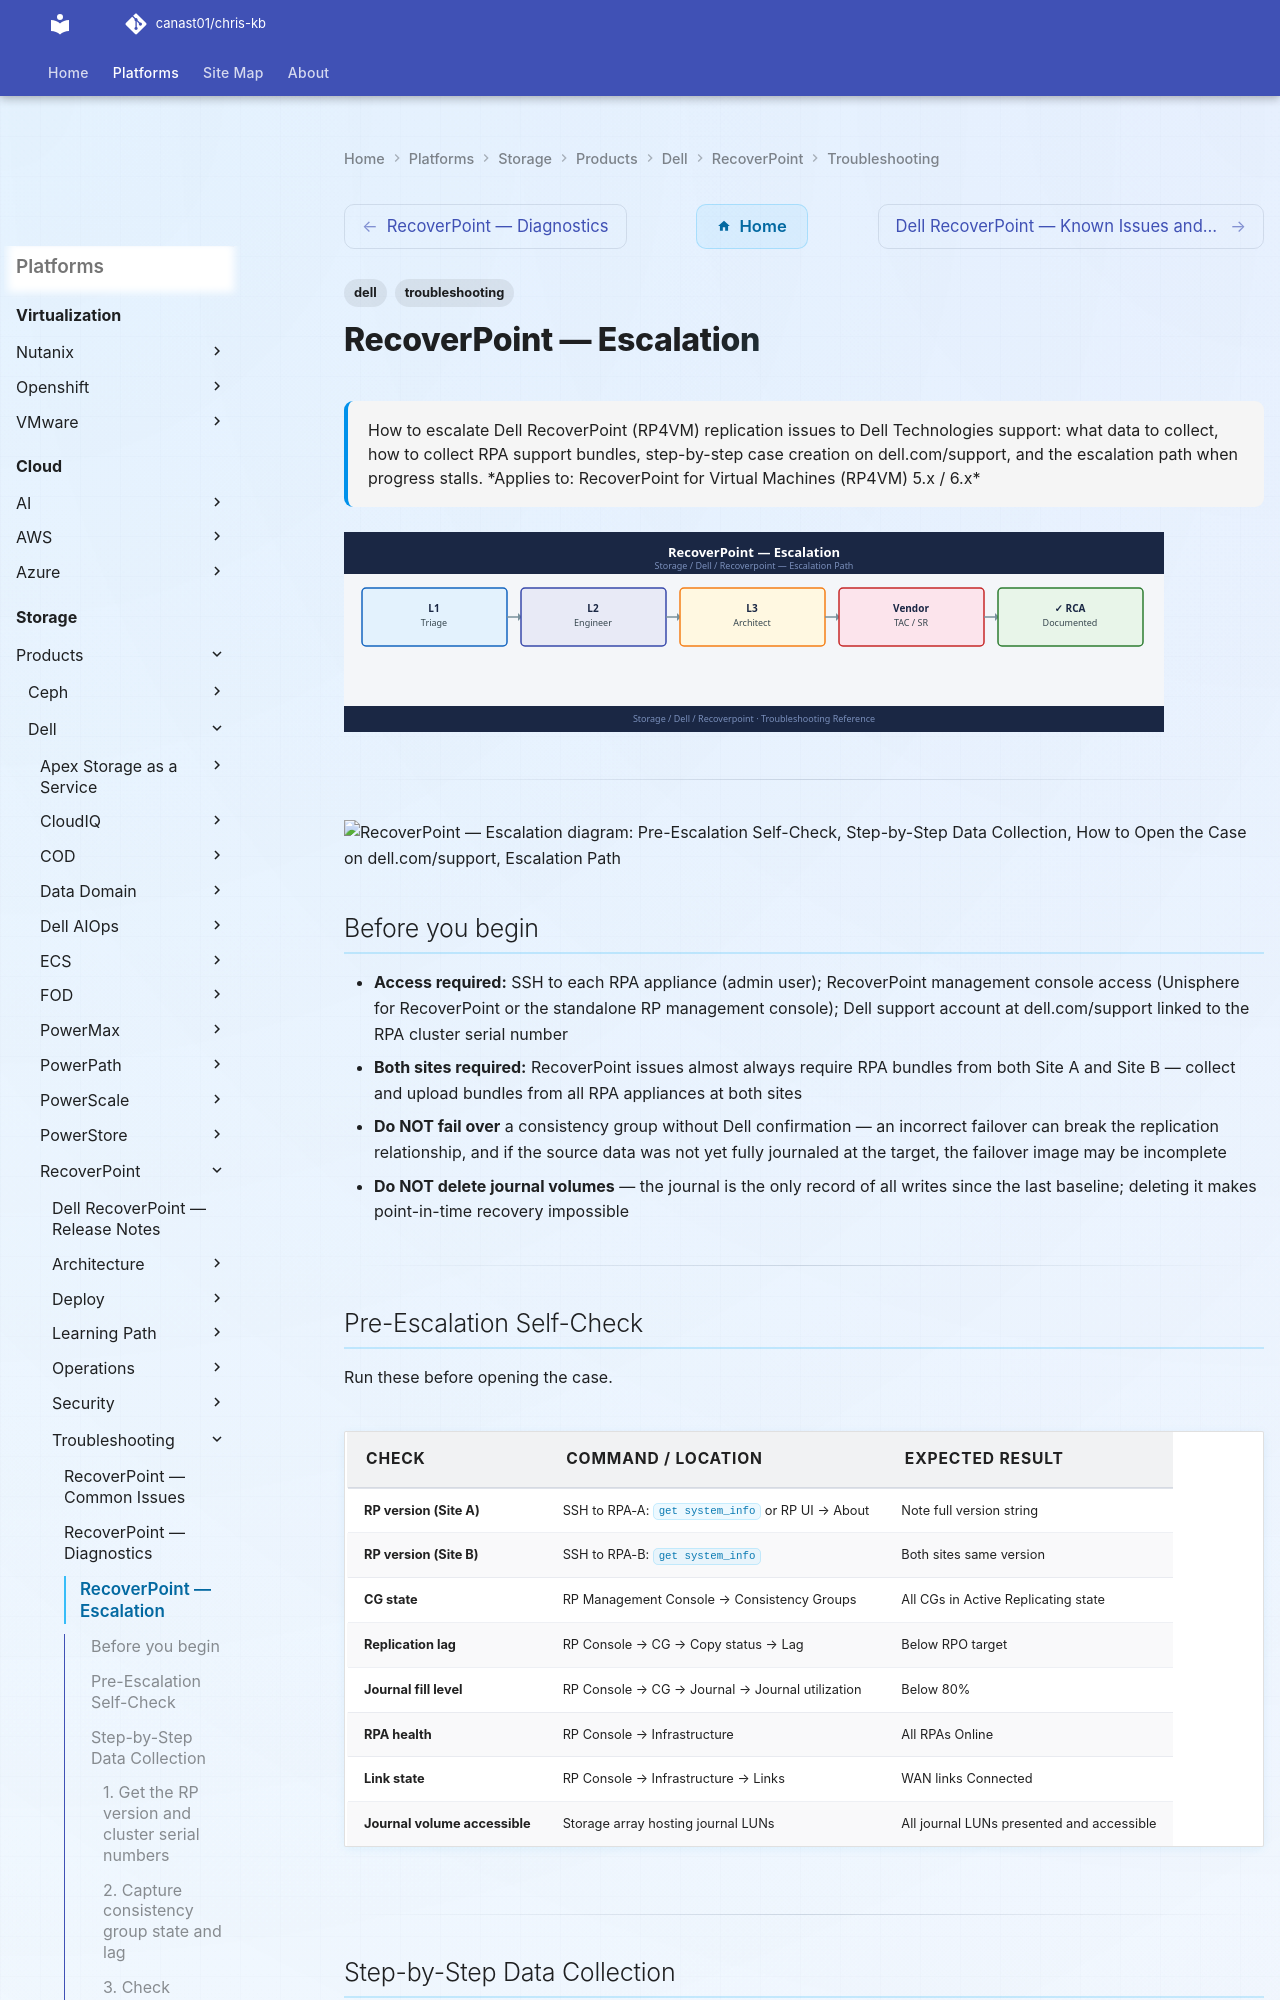

repository: canast01/chris-kb · page: storage/products/dell/recoverpoint/troubleshooting/escalation/index.html · generator: mkdocs

---
tags:
  - dell
  - troubleshooting
search:
  boost: 1.5
description: "How to escalate Dell RecoverPoint (RP4VM) replication issues to Dell Technologies support: what data to collect, how to collect RPA support bundles..."
---
# RecoverPoint — Escalation

<div class="kb-summary">
How to escalate Dell RecoverPoint (RP4VM) replication issues to Dell Technologies support: what data to collect, how to collect RPA support bundles, step-by-step case creation on dell.com/support, and the escalation path when progress stalls.

*Applies to: RecoverPoint for Virtual Machines (RP4VM) 5.x / 6.x*
</div>
![RecoverPoint — Escalation](../../../../../assets/storage-dell-recoverpoint-troubleshooting-escalation.svg)




---

```d2
direction: down

symptom: Identify Symptom {shape: diamond}
preescalation_selfcheck: "Pre-Escalation Self-Check" {shape: rectangle}
stepbystep_data_collection: "Step-by-Step Data Collection" {shape: rectangle}
how_to_open_the_case_on_dellcomsuppo: "How to Open the Case on dell.com/support" {shape: rectangle}
escalation_path: "Escalation Path" {shape: rectangle}
what_not_to_do: "What NOT to Do" {shape: rectangle}
useful_commands_for_case_updates: "Useful Commands for Case Updates" {shape: rectangle}
resolution: Resolve or Escalate {shape: oval}

symptom -> preescalation_selfcheck: investigate
symptom -> stepbystep_data_collection: investigate
symptom -> how_to_open_the_case_on_dellcomsuppo: investigate
symptom -> escalation_path: investigate
symptom -> what_not_to_do: investigate
symptom -> useful_commands_for_case_updates: investigate
preescalation_selfcheck -> resolution
stepbystep_data_collection -> resolution
how_to_open_the_case_on_dellcomsuppo -> resolution
escalation_path -> resolution
what_not_to_do -> resolution
useful_commands_for_case_updates -> resolution
```

## Before you begin

- **Access required:** SSH to each RPA appliance (admin user); RecoverPoint management console access (Unisphere for RecoverPoint or the standalone RP management console); Dell support account at dell.com/support linked to the RPA cluster serial number
- **Both sites required:** RecoverPoint issues almost always require RPA bundles from both Site A and Site B — collect and upload bundles from all RPA appliances at both sites
- **Do NOT fail over** a consistency group without Dell confirmation — an incorrect failover can break the replication relationship, and if the source data was not yet fully journaled at the target, the failover image may be incomplete
- **Do NOT delete journal volumes** — the journal is the only record of all writes since the last baseline; deleting it makes point-in-time recovery impossible

---
